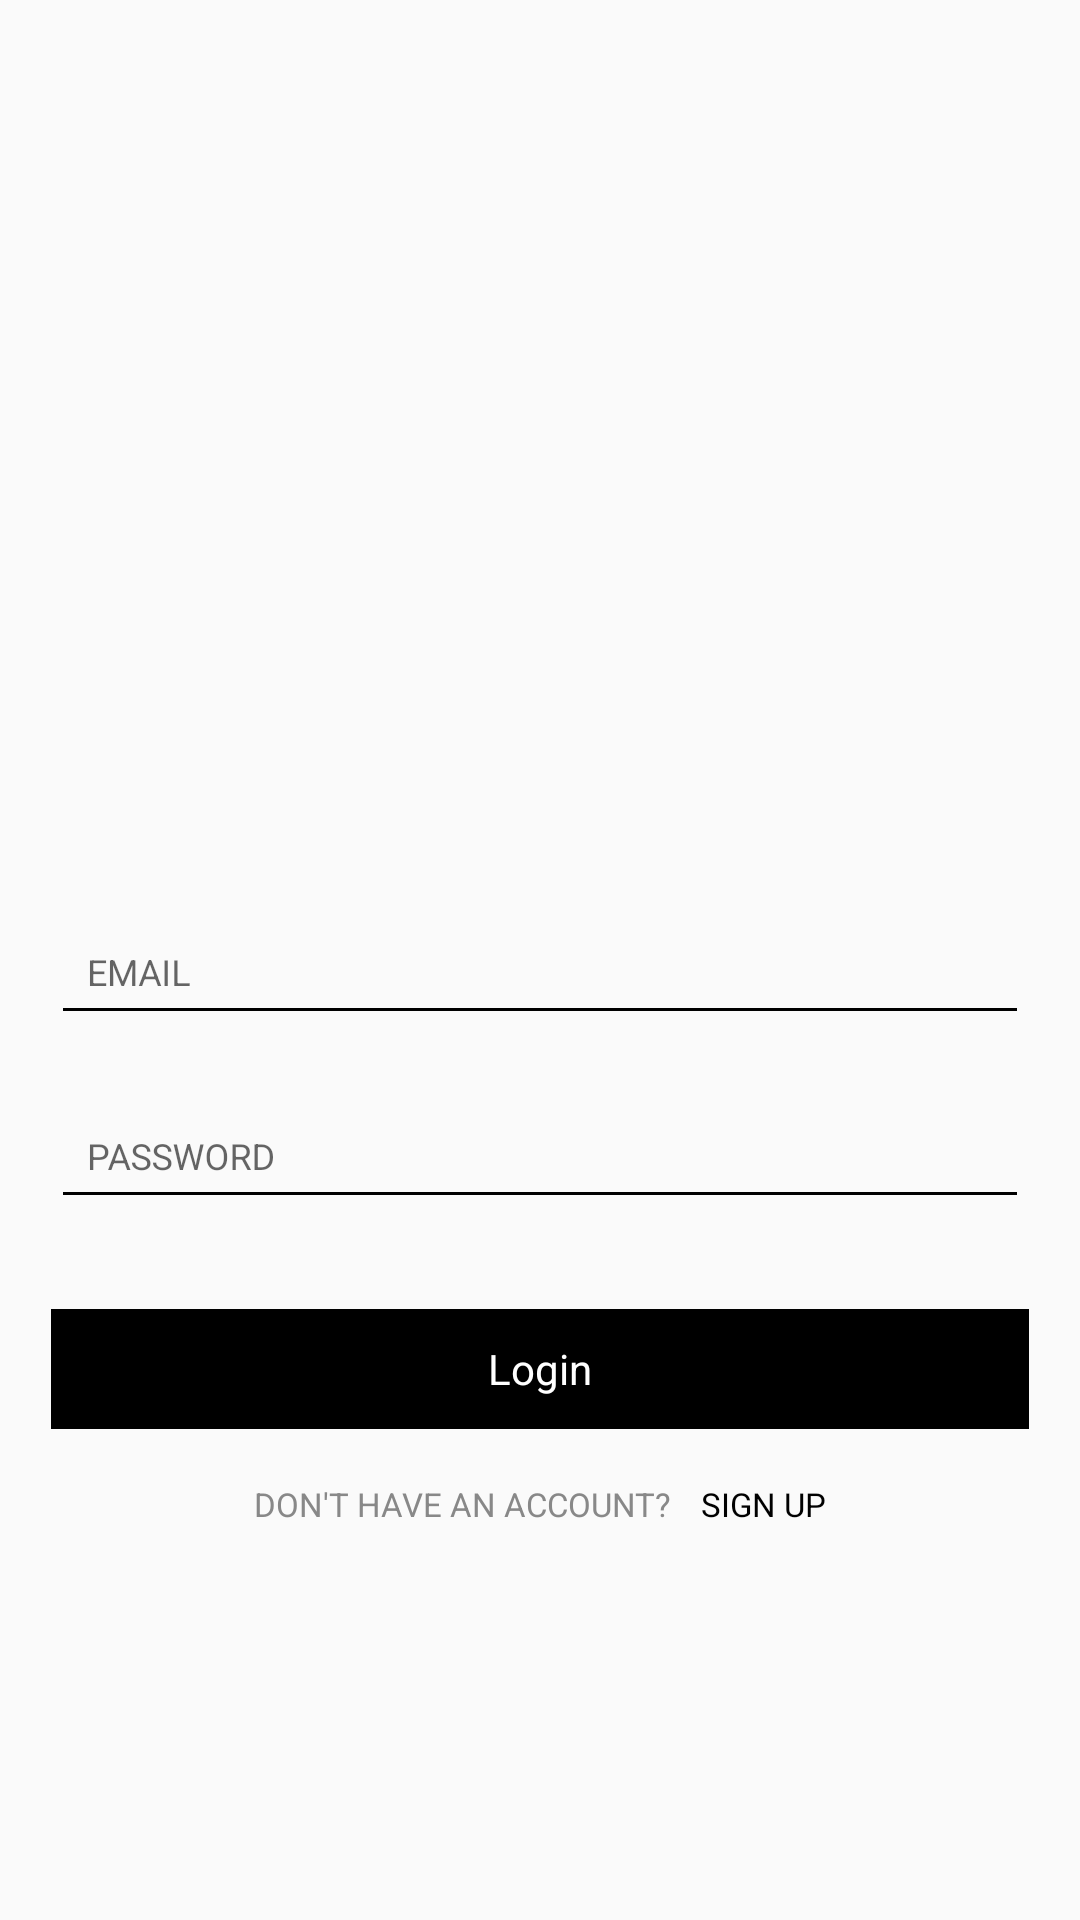

The Android layout XML behind this screen, and the referenced resources:
<!-- AndroidManifest.xml: application theme AppTheme -->
<!-- res/layout/activity_login.xml -->
<?xml version="1.0" encoding="utf-8"?>
<LinearLayout xmlns:android="http://schemas.android.com/apk/res/android"
    xmlns:app="http://schemas.android.com/apk/res-auto"
    xmlns:tools="http://schemas.android.com/tools"
    android:layout_width="match_parent"
    android:layout_height="match_parent"
    android:layout_gravity="center"
    android:gravity="center"
    android:orientation="vertical"
    tools:context=".LoginActivity"
    android:padding="2dp">

    <ImageView
        android:id="@+id/img_signup_circle_add"
        android:layout_width="match_parent"
        android:layout_height="150dp"
        android:layout_gravity="center"
        android:layout_marginTop="10dp"
        android:src="@drawable/logo" />

    <LinearLayout
        android:layout_width="match_parent"
        android:layout_height="wrap_content"
        android:layout_gravity="center"
        android:orientation="vertical"
        android:padding="15dp">

        <android.support.design.widget.TextInputLayout
            android:id="@+id/input_layout_username"
            android:layout_width="match_parent"
            android:layout_height="wrap_content">

            <EditText
                android:id="@+id/edt_login_email"
                style="@style/StyledTilEditText"
                android:layout_width="match_parent"
                android:layout_height="wrap_content"
                android:layout_gravity="center"
                android:layout_marginBottom="10dp"
                android:layout_marginTop="12dp"
                android:ems="10"
                android:hint="EMAIL"
                android:inputType="textEmailAddress"
                android:padding="12dp"
                android:singleLine="true"
                android:textColor="@color/Black"
                android:textColorHint="@color/hint_text"
                android:textSize="12sp" />
        </android.support.design.widget.TextInputLayout>

        <android.support.design.widget.TextInputLayout
            android:id="@+id/input_layout_email"
            android:layout_width="match_parent"
            android:layout_height="wrap_content">

            <EditText
                android:id="@+id/edt_login_password"
                style="@style/StyledTilEditText"
                android:layout_width="match_parent"
                android:layout_height="wrap_content"
                android:layout_gravity="center"
                android:layout_marginTop="10dp"
                android:ems="10"
                android:hint="PASSWORD"
                android:inputType="textPassword"
                android:padding="12dp"
                android:singleLine="true"
                android:textColor="@color/Black"
                android:textColorHint="@color/hint_text"
                android:textSize="12sp"
                app:passwordToggleEnabled="true" />
        </android.support.design.widget.TextInputLayout>

        <TextView
            android:id="@+id/txt_login"
            android:layout_width="match_parent"
            android:layout_height="40dp"
            android:layout_gravity="center"
            android:layout_marginTop="30dp"
            android:background="@color/Black"
            android:gravity="center"
            android:text="Login"
            android:textColor="@color/white"
            android:textSize="14sp" />

        <LinearLayout
            android:id="@+id/ll_signup"
            android:layout_width="wrap_content"
            android:layout_height="wrap_content"
            android:layout_gravity="center"
            android:gravity="center"
            android:orientation="horizontal">

            <TextView
                android:id="@+id/txt_login_signup_account"
                android:layout_width="match_parent"
                android:layout_height="20dp"
                android:layout_marginRight="10dp"
                android:layout_marginTop="10dp"
                android:gravity="center"
                android:text="DON'T HAVE AN ACCOUNT?"
                android:textColor="@color/hint_text"
                android:textSize="11sp" />

            <TextView
                android:id="@+id/txt_login_signup_link"
                android:layout_width="match_parent"
                android:layout_height="20dp"
                android:layout_marginTop="10dp"
                android:gravity="center"
                android:text="SIGN UP"
                android:textColor="@color/Black"
                android:textSize="11sp" />
        </LinearLayout>
    </LinearLayout>


</LinearLayout>
<!-- resources referenced by this layout -->
<resources>
  <color name="Black">#000</color>
  <color name="hint_text">#888888</color>
  <color name="white">#FFF</color>
  <style name="StyledTilEditText">
          <item name="android:theme">@style/StyledTilEditTextTheme</item>
      </style>
  <style name="AppTheme" parent="Theme.AppCompat.Light.NoActionBar">
          <item name="colorPrimary">@color/Black</item>
          <item name="colorPrimaryDark">@color/Black</item>
          <item name="colorAccent">@color/Black</item>
      </style>
  <style name="StyledTilEditTextTheme">
          <item name="android:imeOptions">actionNext</item>
          <item name="android:singleLine">true</item>
          <item name="colorControlNormal">@color/Black</item>
          <item name="colorControlActivated">@color/Black</item>
          <item name="android:textColorPrimary">@color/Black</item>
      </style>
</resources>
